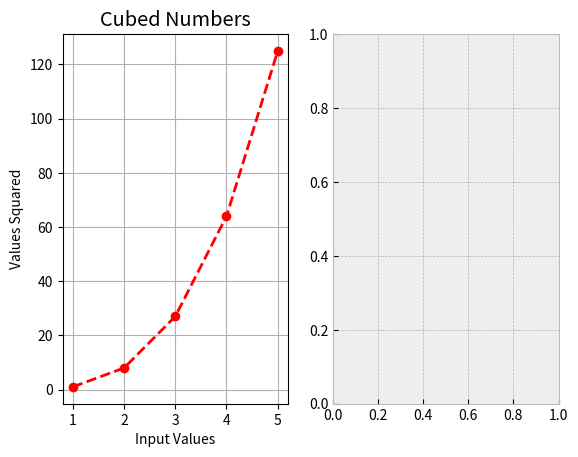

Generate this figure with matplotlib: (Note: this script raises an exception after producing the figure.)
import matplotlib.pyplot as plt

squared = []
inputVal = [1, 2, 3, 4, 5]
raised = []

for num in inputVal:
    squared.append(num*num*num)
    raised.append(num**2)

# plot 1
ax1 = plt.subplot(1, 2, 1)
plt.style.use("bmh")
ax1.plot(inputVal, squared, marker="o", ls="--", color="red")
plt.title("Cubed Numbers")
plt.ylabel("Values Squared")
plt.xlabel("Input Values")
plt.grid()

# plot 2
ax2 = plt.subplot(1, 2, 2)
plt.style.use("seaborn")
ax2.plot(inputVal, raised, c="purple", lw="2", ls="-.", marker="^")
plt.title("Numbers Raised")
plt.ylabel("Second Power")
plt.xlabel("Input Values")
plt.grid()


plt.suptitle("Fun with Numbers")
plt.subplots_adjust(top=0.8, wspace=1)
plt.show()
